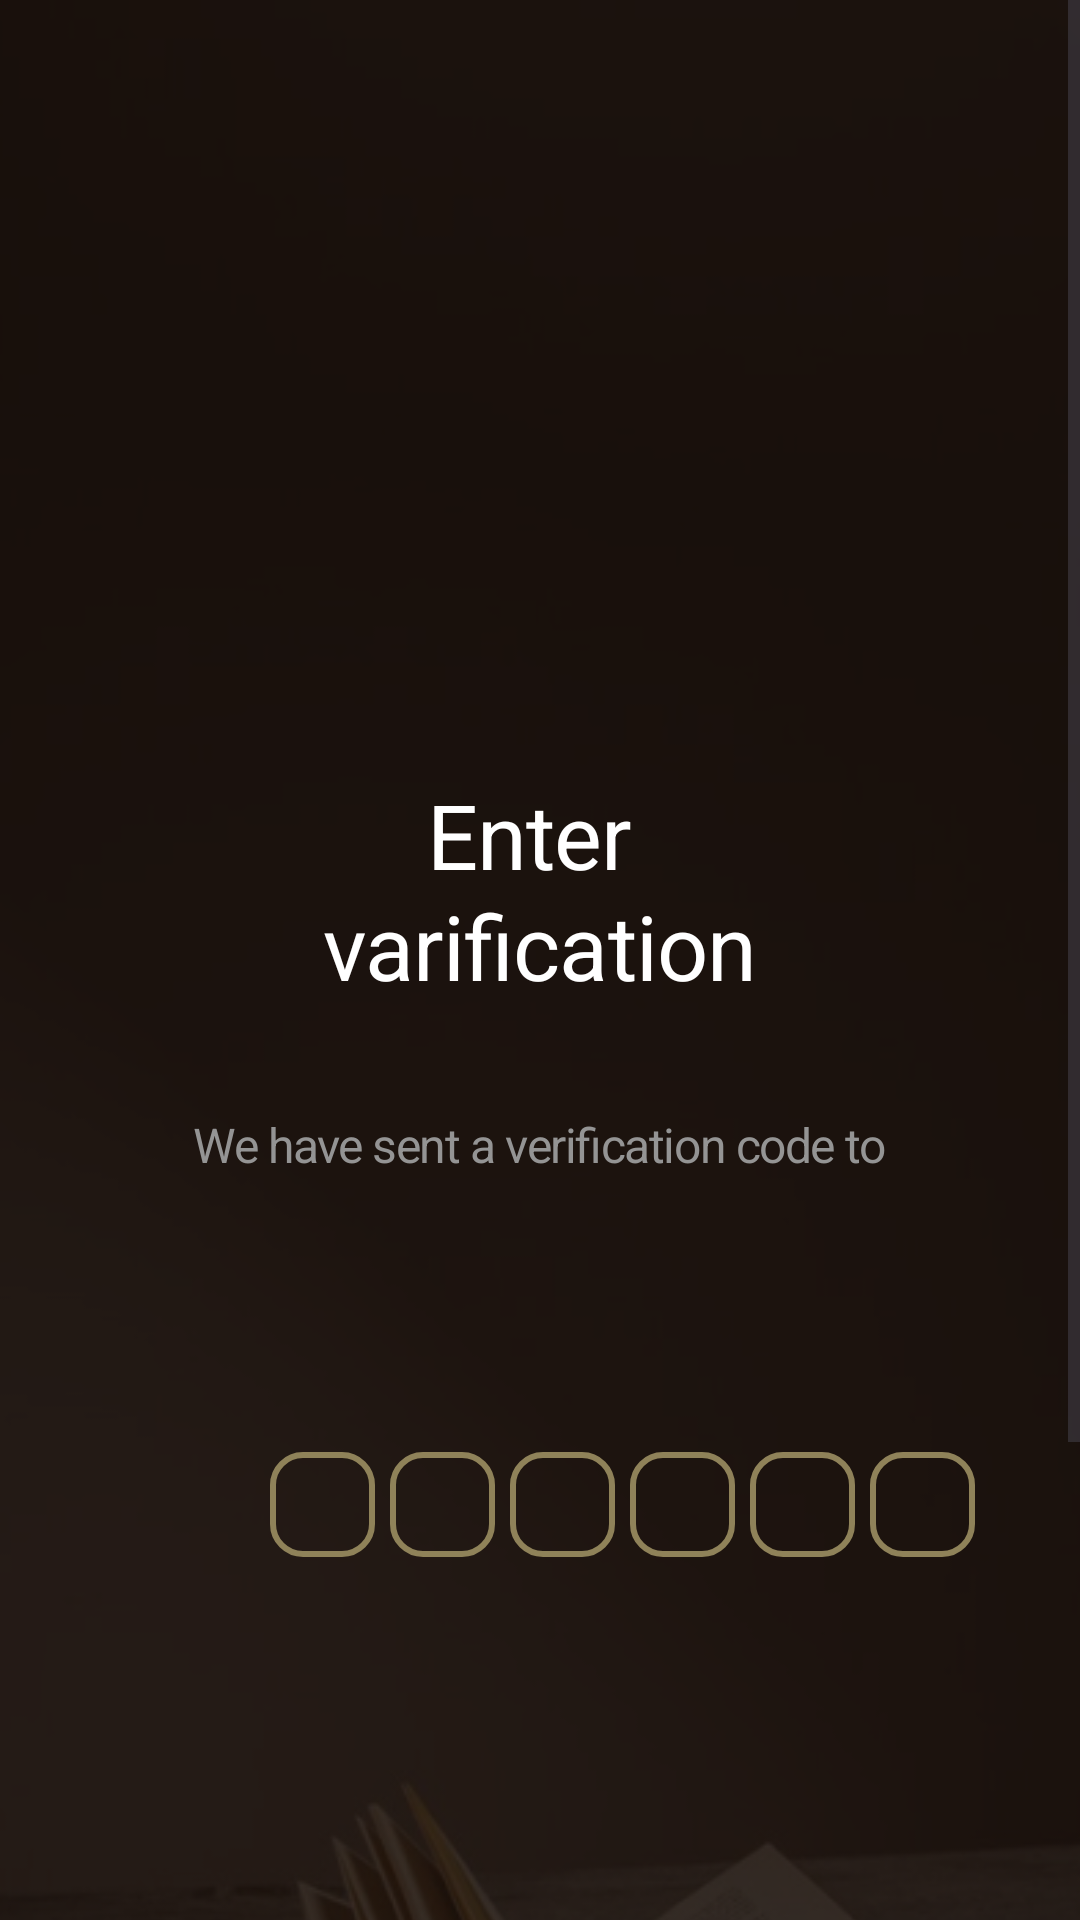

Write the Android layout XML for this screen, with the resource values it uses.
<!-- AndroidManifest.xml: application theme Theme.EBooks -->
<!-- res/layout/activity_varification.xml -->
<?xml version="1.0" encoding="utf-8"?>
<ScrollView xmlns:android="http://schemas.android.com/apk/res/android"
    xmlns:app="http://schemas.android.com/apk/res-auto"
    xmlns:tools="http://schemas.android.com/tools"
    android:id="@+id/main_scrollview"
    android:layout_width="match_parent"
    android:layout_height="match_parent"
    tools:context=".Varification_Activity">

    <RelativeLayout
        android:id="@+id/main"
        android:layout_width="match_parent"
        android:layout_height="wrap_content">


    <View
        android:id="@+id/image_23"
        android:layout_width="match_parent"
        android:layout_height="wrap_content"
        android:layout_alignParentTop="true"
        android:background="@drawable/group2" />
    <TextView
        android:id="@+id/enter_varif"
        android:layout_width="219dp"
        android:layout_height="76dp"
        android:layout_centerHorizontal="true"
        android:layout_alignParentTop="true"
        android:layout_marginTop="259dp"
        android:text="@string/enter_varif"
        android:textAppearance="@style/enter_varif"
        android:lineSpacingExtra="2sp"
        android:translationY="-1sp"
        android:gravity="center_horizontal|top"/>

    <TextView
        android:layout_width="wrap_content"
        android:layout_height="wrap_content"
        android:layout_centerHorizontal="true"
        android:layout_alignParentTop="true"
        android:layout_marginTop="374dp"
        android:text="@string/we_have_sen"
        android:textAppearance="@style/we_have_sen"
        android:lineSpacingExtra="7sp"
        android:translationY="-3.32sp"
        android:gravity="center_horizontal|top"
        />

    <TextView
        android:id="@+id/we_have_sen"
        android:layout_width="251dp"
        android:layout_height="30dp"
        android:layout_centerHorizontal="true"
        android:layout_alignParentTop="true"
        android:layout_marginTop="400dp"
        android:text=""
        android:textAppearance="@style/we_have_sen"
        android:lineSpacingExtra="7sp"
        android:translationY="-3.32sp"
        android:gravity="center_horizontal|top"
        />
    <EditText
        android:id="@+id/line_7"
        android:layout_width="35dp"
        android:layout_height="35dp"
        android:layout_alignParentLeft="true"
        android:layout_marginLeft="90dp"
        android:layout_alignParentTop="true"
        android:layout_marginTop="484dp"
        android:imeOptions="actionNext"
        android:inputType="number"
        android:maxLength="1"
        android:gravity="center"
        android:background="@drawable/box"
        />

    <EditText
        android:id="@+id/line_8"
        android:layout_width="35dp"
        android:layout_height="35dp"
        android:layout_alignParentLeft="true"
        android:layout_marginLeft="130dp"
        android:layout_alignParentTop="true"
        android:layout_marginTop="484dp"
        android:imeOptions="actionNext"
        android:inputType="number"
        android:maxLength="1"
        android:gravity="center"
        android:background="@drawable/box"
        />

    <EditText
        android:id="@+id/line_9"
        android:layout_width="35dp"
        android:layout_height="35dp"
        android:layout_alignParentLeft="true"
        android:layout_marginLeft="170dp"
        android:layout_alignParentTop="true"
        android:layout_marginTop="484dp"
        android:imeOptions="actionNext"
        android:inputType="number"
        android:maxLength="1"
        android:gravity="center"
        android:background="@drawable/box"
        />


    <EditText
        android:id="@+id/line_10"
        android:layout_width="35dp"
        android:layout_height="35dp"
        android:layout_alignParentLeft="true"
        android:layout_marginLeft="210dp"
        android:layout_alignParentTop="true"
        android:layout_marginTop="484dp"
        android:imeOptions="actionNext"
        android:inputType="number"
        android:maxLength="1"
        android:gravity="center"
        android:background="@drawable/box"
        />

    <EditText
        android:id="@+id/line_11"
        android:layout_width="35dp"
        android:layout_height="35dp"
        android:layout_alignParentLeft="true"
        android:layout_marginLeft="250dp"
        android:layout_alignParentTop="true"
        android:layout_marginTop="484dp"
        android:imeOptions="actionNext"
        android:inputType="number"
        android:maxLength="1"
        android:gravity="center"
        android:background="@drawable/box"
        />

    <EditText
        android:id="@+id/line_12"
        android:layout_width="35dp"
        android:layout_height="35dp"
        android:layout_alignParentLeft="true"
        android:layout_marginLeft="290dp"
        android:layout_alignParentTop="true"
        android:layout_marginTop="484dp"
        android:imeOptions="actionNext"
        android:inputType="number"
        android:maxLength="1"
        android:gravity="center"
        android:background="@drawable/box"
        />

    <View
        android:id="@+id/group_33"
        android:layout_width="225dp"
        android:layout_height="30dp"
        android:layout_centerHorizontal="true"
        android:layout_alignParentTop="true"
        android:layout_marginTop="652dp"
        />

    <TextView
        android:id="@+id/verify_and_"
        android:layout_width="225dp"
        android:layout_height="30dp"
        android:layout_centerHorizontal="true"
        android:layout_alignParentTop="true"
        android:layout_marginTop="652dp"
        android:text="@string/verify_and_"
        android:textAppearance="@style/verify_and_"
        android:gravity="top"
        />

    <View
        android:id="@+id/group_3"
        android:layout_width="56dp"
        android:layout_height="34dp"
        android:layout_alignParentLeft="true"
        android:layout_marginLeft="314dp"
        android:layout_alignParentTop="true"
        android:layout_marginTop="651dp"
        android:background="@drawable/group"
        />

    <TextView
        android:id="@+id/don_t_get_t"
        android:layout_width="wrap_content"
        android:layout_height="wrap_content"
        android:layout_centerHorizontal="true"
        android:layout_alignParentTop="true"
        android:layout_marginTop="711dp"
        android:text="@string/don_t_get_t"
        android:textAppearance="@style/don_t_get_t"
        android:gravity="top"
        />

</RelativeLayout>
</ScrollView>
<!-- resources referenced by this layout -->
<resources>
  <!-- drawable box (drawable) -->
  <?xml version="1.0" encoding="utf-8"?>
  <shape xmlns:android="http://schemas.android.com/apk/res/android"
      android:shape="rectangle">
  
      <stroke android:width="2dp"
          android:color="@color/coffee"/>
  
      <corners
          android:radius="10dp"/>
  
  </shape>
  <!-- drawable group: png bitmap (drawable, 920 bytes) -->
  <!-- drawable group2: png bitmap (drawable, 106729 bytes) -->
  <string name="don_t_get_t">
          Don\'t get the code?
      </string>
  <string name="enter_varif">
          Enter \nvarification Code
      </string>
  <string name="verify_and_">
          verify and Process
      </string>
  <string name="we_have_sen">
          We have sent a verification code to
      </string>
  <style name="don_t_get_t">
          <item name="android:textSize">18sp</item>
          <item name="android:textColor">#8B8B8B</item>
      </style>
  <style name="enter_varif">
          <item name="android:textSize">30sp</item>
          <item name="android:letterSpacing">-0.01</item>
          <item name="android:textColor">#FFFFFF</item>
      </style>
  <style name="verify_and_">
          <item name="android:textSize">25sp</item>
          <item name="android:textColor">#FFFFFF</item>
      </style>
  <style name="we_have_sen">
          <item name="android:textSize">16sp</item>
          <item name="android:letterSpacing">-0.03</item>
          <item name="android:textColor">#949494</item>
      </style>
  <style name="Theme.EBooks" parent="Base.Theme.EBooks" />
  <color name="coffee">#8F8259</color>
  <style name="Base.Theme.EBooks" parent="Theme.Material3.DayNight.NoActionBar">
          
          
      </style>
</resources>
